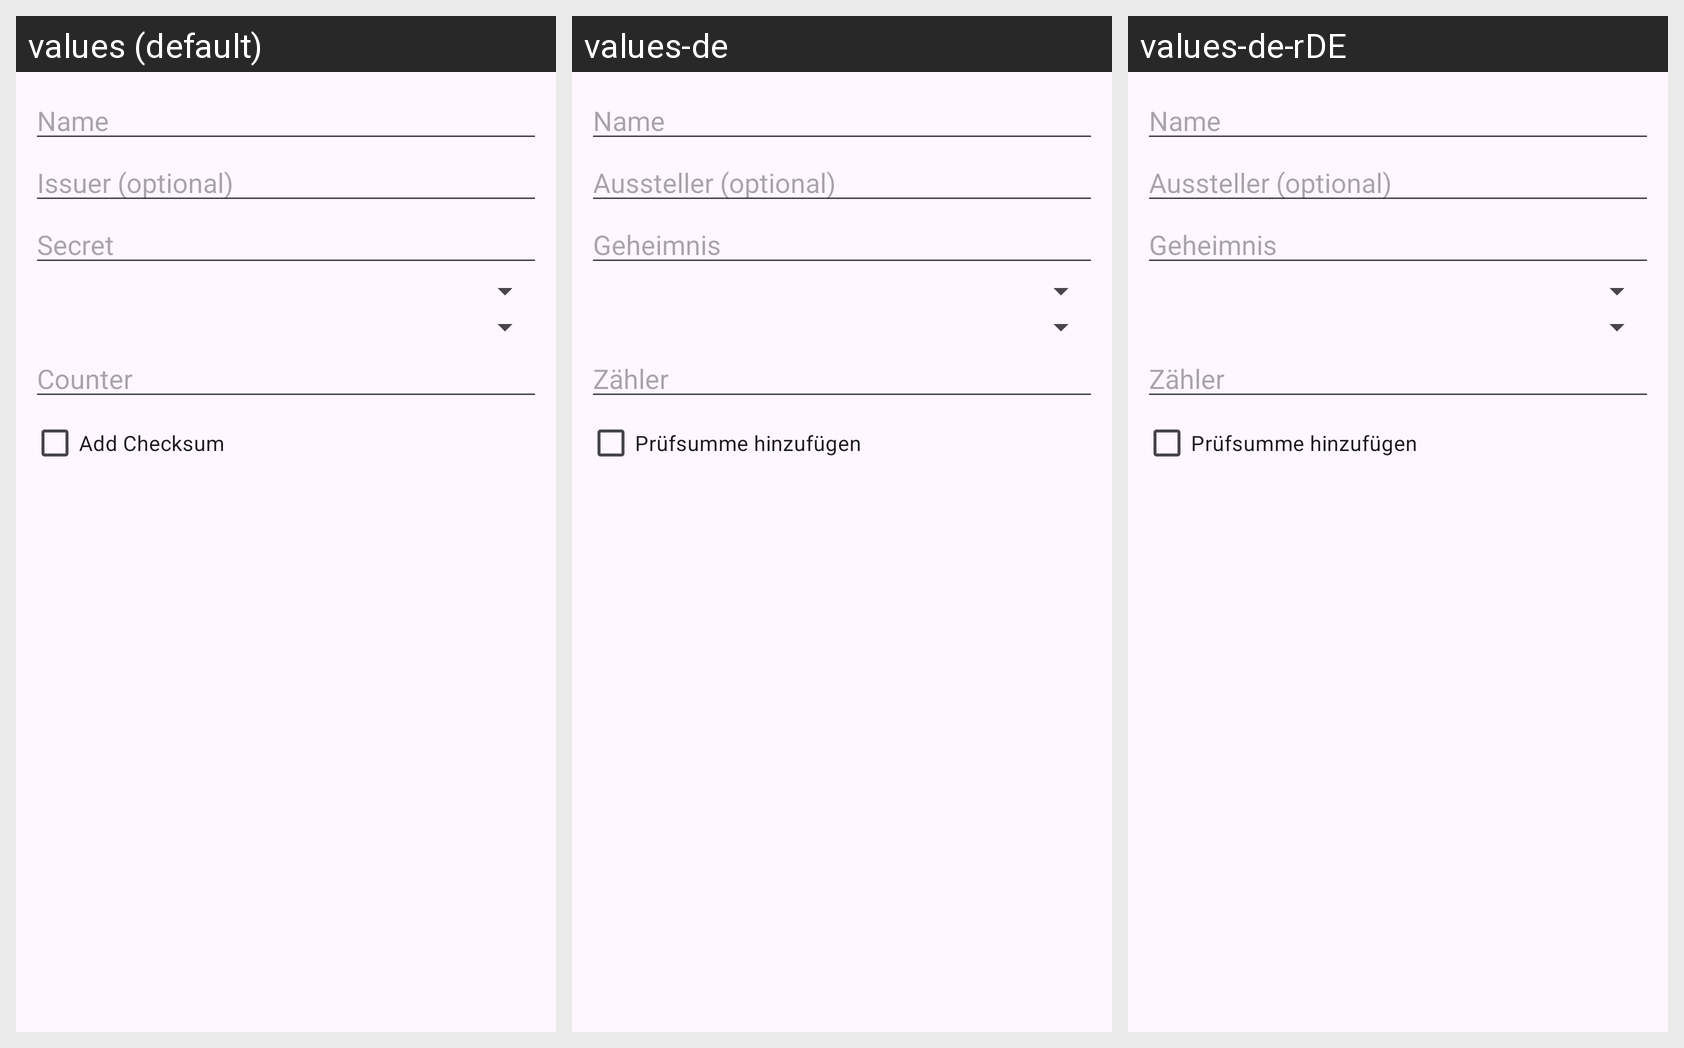

Translations of the strings shown on this Android screen, per locale in the grid:
Android screen res/layout/dialog_input_code_hotp.xml rendered under 3 locales, left to right: values (default), values-de, values-de-rDE. Device: Nexus 5 (rendered at 1080×1920; each locale shown at half size, 540×960, under a caption strip naming it); theme Theme.CringeAuthenticator.
Other locales in the repository, not shown: values-fr, values-pl, values-uk.
Strings drawn on this screen, with the default value and each locale's value (text and hints the layout hard-codes, and strings that could not be matched under every locale, appear in the picture but are not listed):

otp_add_name
  values: Name
  values-de: Name
  values-de-rDE: Name

otp_add_issuer
  values: Issuer (optional)
  values-de: Aussteller (optional)
  values-de-rDE: Aussteller (optional)

otp_add_secret
  values: Secret
  values-de: Geheimnis
  values-de-rDE: Geheimnis

otp_add_counter
  values: Counter
  values-de: Zähler
  values-de-rDE: Zähler

otp_add_checksum
  values: Add Checksum
  values-de: Prüfsumme hinzufügen
  values-de-rDE: Prüfsumme hinzufügen
